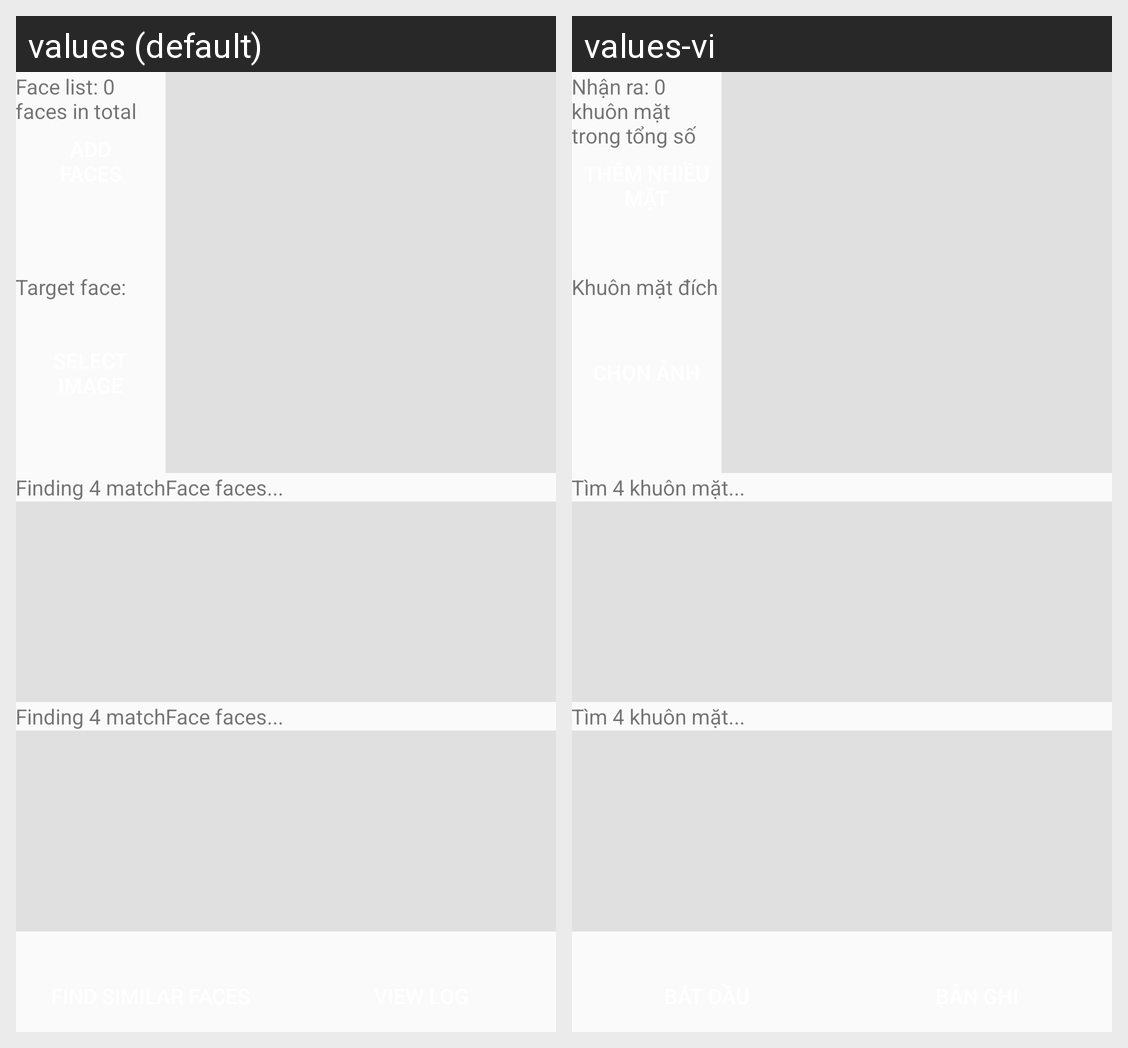

The Android screen above is rendered under two locales of the same app. Produce the string resources it draws, with the default and per-locale values.
Android screen res/layout/activity_find_similar_face.xml rendered under 2 locales, left to right: values (default), values-vi. Device: Nexus 5 (rendered at 1080×1920; each locale shown at half size, 540×960, under a caption strip naming it); theme AppTheme.
Strings drawn on this screen, with the default value and each locale's value (text and hints the layout hard-codes, and strings that could not be matched under every locale, appear in the picture but are not listed):

zero_face
  values: Face list: 0 faces in total
  values-vi: Nhận ra: 0 khuôn mặt trong tổng số

target_face
  values: Target face:
  values-vi: Khuôn mặt đích

similar_face_description
  values: Finding 4 matchFace faces...
  values-vi: Tìm 4 khuôn mặt...
